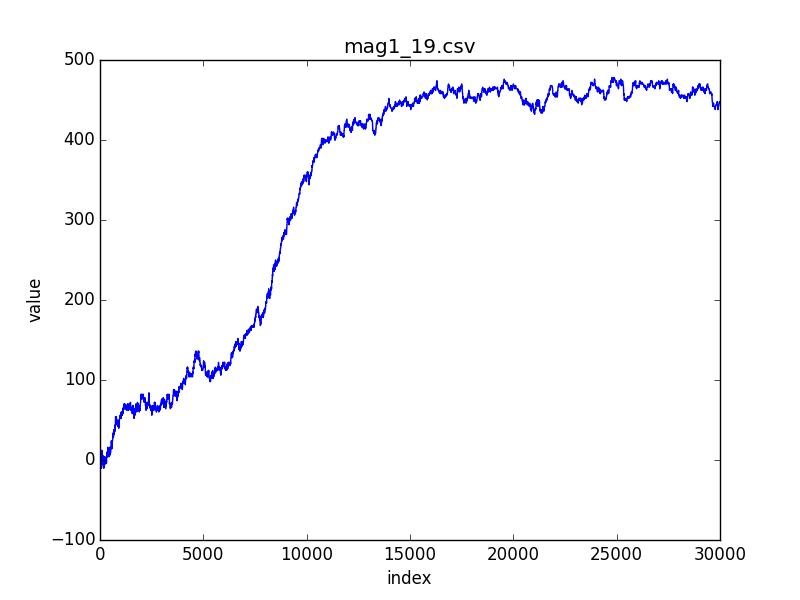

The file beside this chart, header and first rows:
index; 0; 1; 2; 3; 4; 5; 6; 7; 8; 9; 10; 11; 12; 13; 14; 15; 16; 17; 18; 19; 20; 21; 22
value; 6; 4; 4; 4; 6; 8; 10; 10; 12; 12; 12; 12; 14; 14; 12; 10; 8; 10; 12; 14; 12; 12; 12
